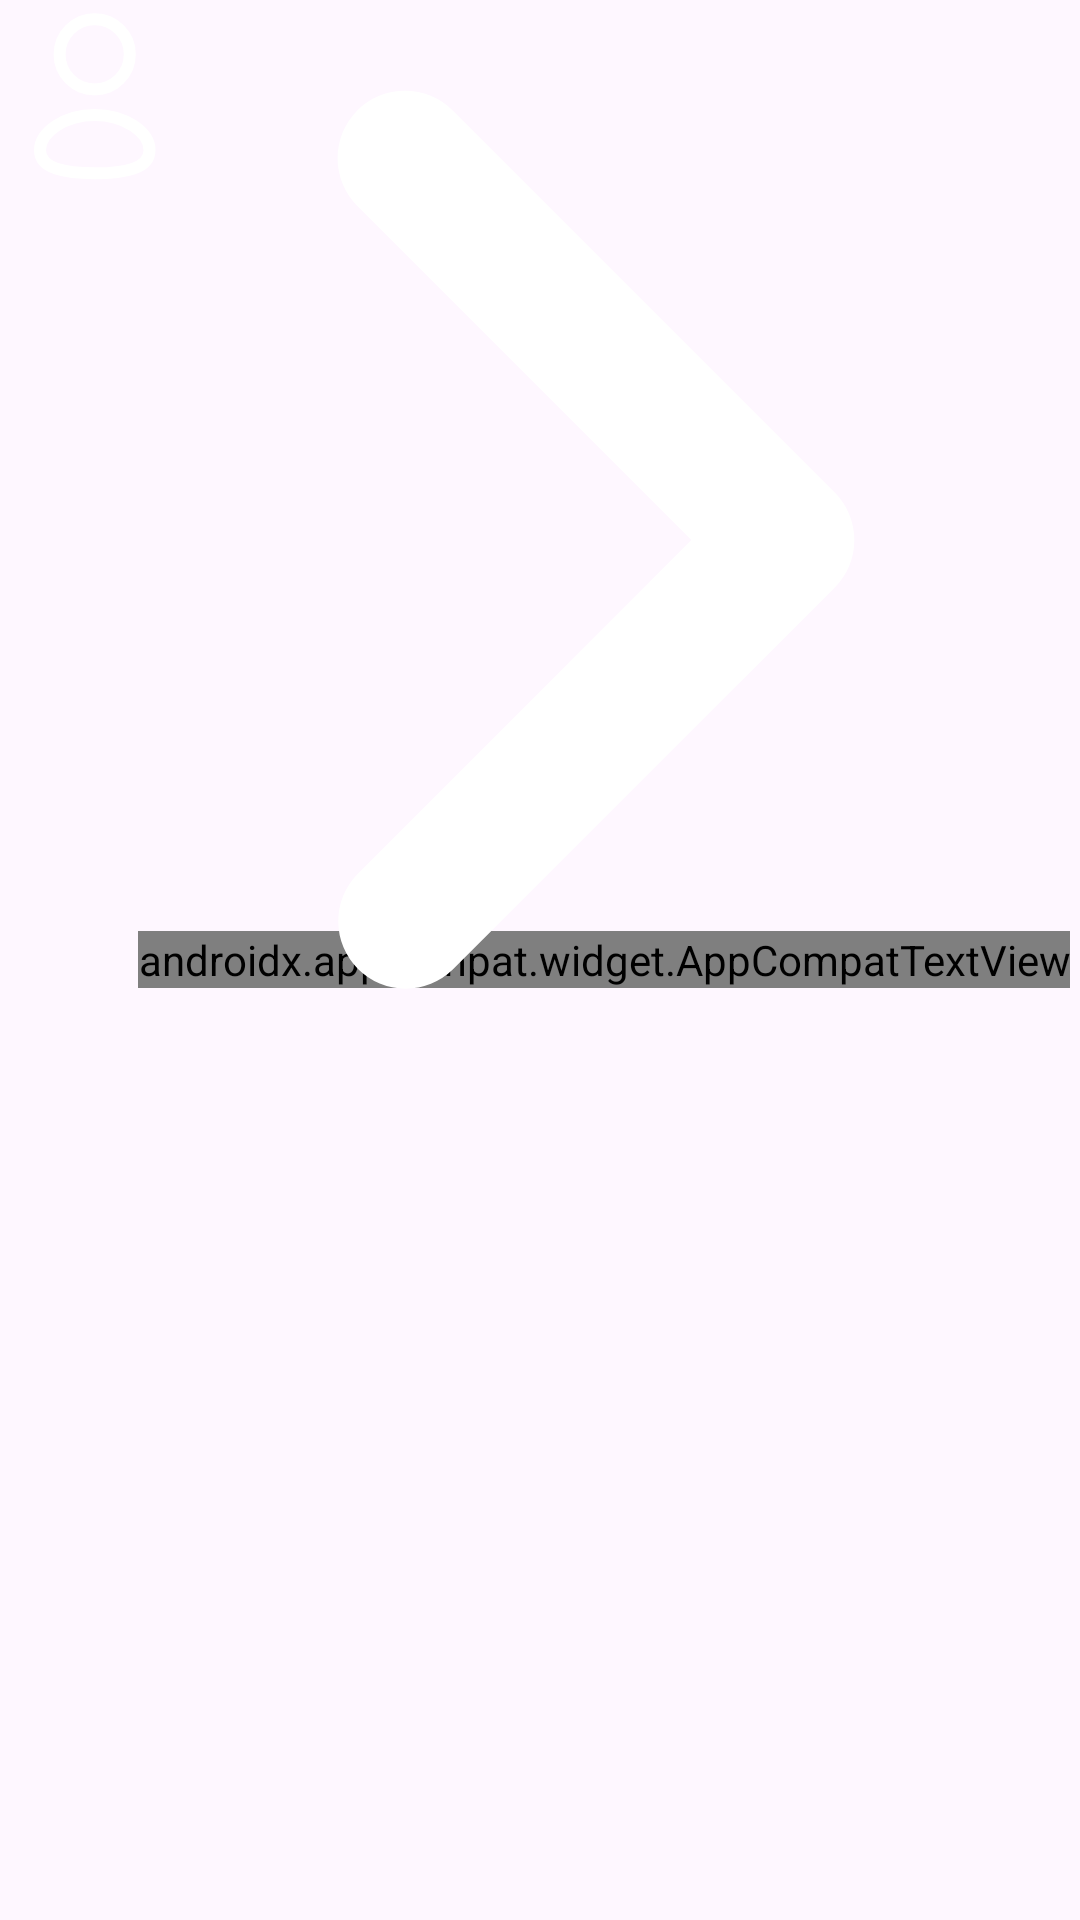

This screen was rendered from an Android layout file. Write that file and the resources it references.
<!-- AndroidManifest.xml: application theme Theme.ProfileSettings_HW10 -->
<!-- res/layout/setting_item.xml -->
<?xml version="1.0" encoding="utf-8"?>
<FrameLayout xmlns:android="http://schemas.android.com/apk/res/android"
    xmlns:app="http://schemas.android.com/apk/res-auto"
    xmlns:tools="http://schemas.android.com/tools"
    android:layout_width="match_parent"
    android:layout_height="24dp"
    android:layout_marginTop="16dp"
    android:layout_marginBottom="16dp">

    <androidx.appcompat.widget.AppCompatImageView
        android:id="@+id/ivSettingsIcon"
        android:layout_width="wrap_content"
        android:layout_height="wrap_content"
        android:layout_gravity="start"
        android:adjustViewBounds="true"
        app:srcCompat="@drawable/ic_profile"
        tools:background="@color/black" />

    <androidx.appcompat.widget.AppCompatTextView
        android:id="@+id/tvSettingsText"
        android:layout_width="wrap_content"
        android:layout_height="wrap_content"
        android:layout_gravity="start|center_vertical"
        android:layout_marginStart="46dp"
        android:fontFamily="@font/urbanist_medium"
        android:text="Edit Profile"
        android:textColor="@color/white"
        android:textSize="16sp"
        tools:background="@color/black" />

    <androidx.appcompat.widget.AppCompatImageView
        android:id="@+id/ivSettingsArrow"
        android:layout_width="wrap_content"
        android:layout_height="wrap_content"
        android:layout_gravity="end"
        android:adjustViewBounds="true"
        app:srcCompat="@drawable/ic_arrow"
        tools:background="@color/black" />

</FrameLayout>
<!-- resources referenced by this layout -->
<resources>
  <color name="black">#FF000000</color>
  <color name="white">#FFFFFFFF</color>
  <!-- drawable ic_arrow (drawable) -->
  <vector xmlns:android="http://schemas.android.com/apk/res/android"
      android:width="800dp"
      android:height="800dp"
      android:viewportWidth="1024"
      android:viewportHeight="1024">
    <path
        android:pathData="M338.8,104.7a64,64 0,0 0,0 90.5l316.8,316.8 -316.8,316.8a64,64 0,0 0,90.5 90.5l362,-362a64,64 0,0 0,0 -90.5L429.2,104.7a64,64 0,0 0,-90.5 0z"
        android:fillColor="#ffffff"/>
  </vector>
  <!-- drawable ic_profile (drawable) -->
  <vector xmlns:android="http://schemas.android.com/apk/res/android"
      android:width="64dp"
      android:height="64dp"
      android:viewportWidth="24"
      android:viewportHeight="24">
    <path
        android:pathData="M11.844,21.662C8.153,21.662 5,21.087 5,18.787C5,16.486 8.133,14.362 11.844,14.362C15.536,14.362 18.689,16.465 18.689,18.766C18.689,21.066 15.556,21.662 11.844,21.662Z"
        android:strokeLineJoin="round"
        android:strokeWidth="1.5"
        android:fillColor="#00000000"
        android:fillType="evenOdd"
        android:strokeColor="#ffffff"
        android:strokeLineCap="round"/>
    <path
        android:pathData="M11.837,11.174C14.26,11.174 16.224,9.21 16.224,6.787C16.224,4.364 14.26,2.4 11.837,2.4C9.415,2.4 7.45,4.364 7.45,6.787C7.442,9.202 9.392,11.165 11.806,11.174C11.817,11.174 11.827,11.174 11.837,11.174Z"
        android:strokeLineJoin="round"
        android:strokeWidth="1.5"
        android:fillColor="#00000000"
        android:fillType="evenOdd"
        android:strokeColor="#ffffff"
        android:strokeLineCap="round"/>
  </vector>
  <style name="Theme.ProfileSettings_HW10" parent="Base.Theme.ProfileSettings_HW10" />
  <style name="Base.Theme.ProfileSettings_HW10" parent="Theme.Material3.DayNight.NoActionBar">
          
          
      </style>
</resources>
